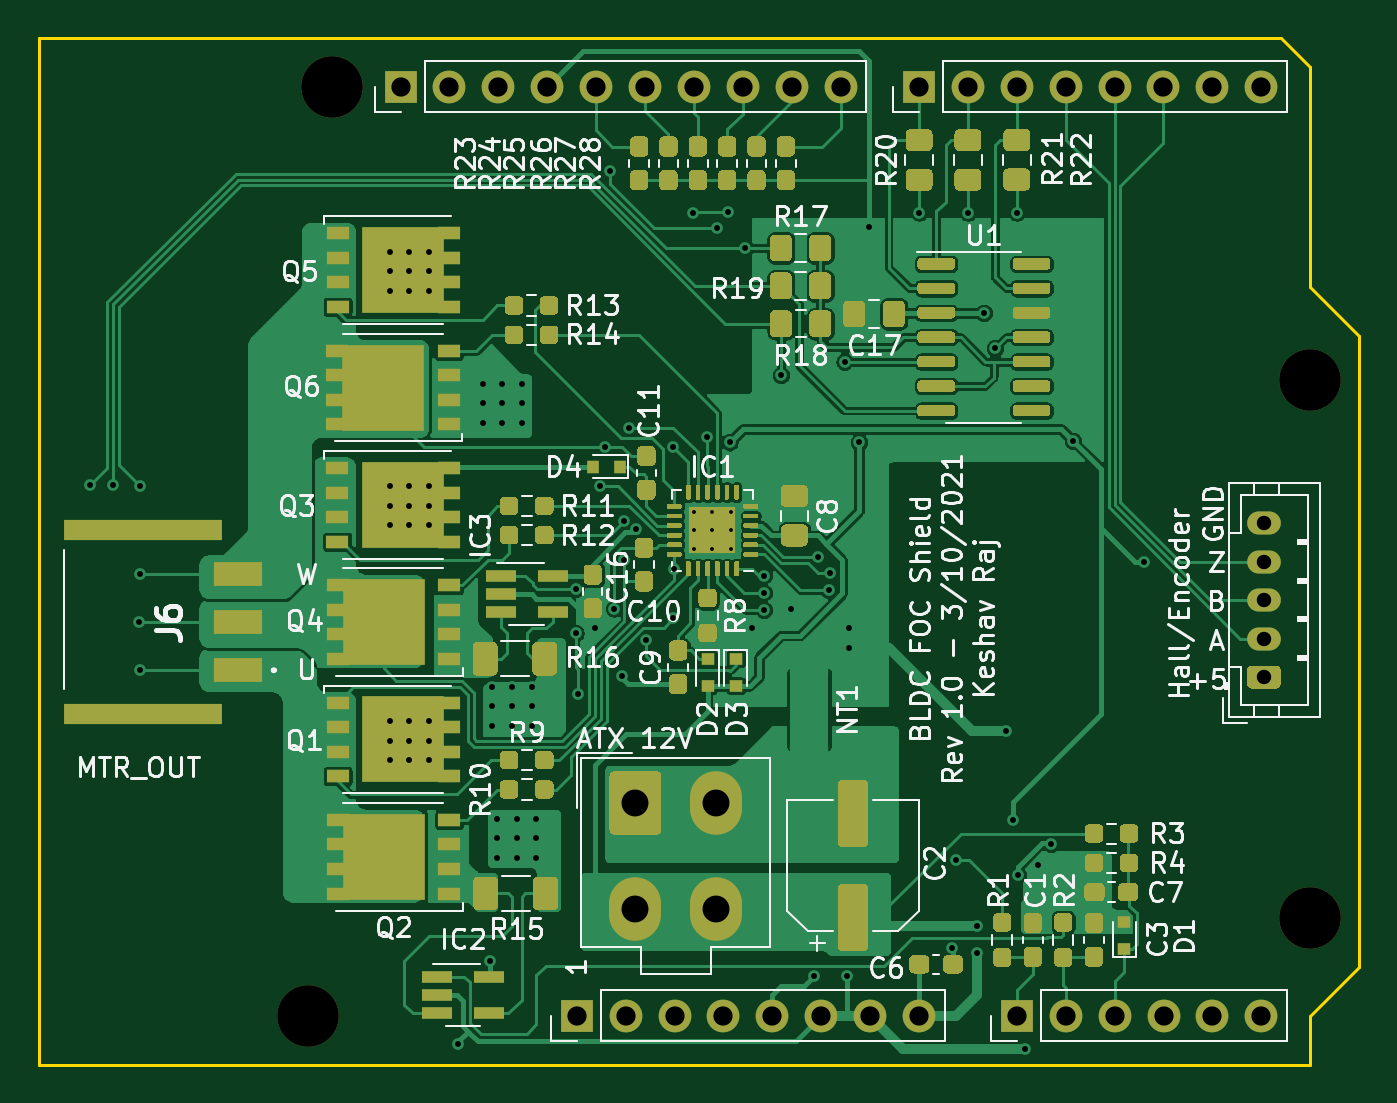
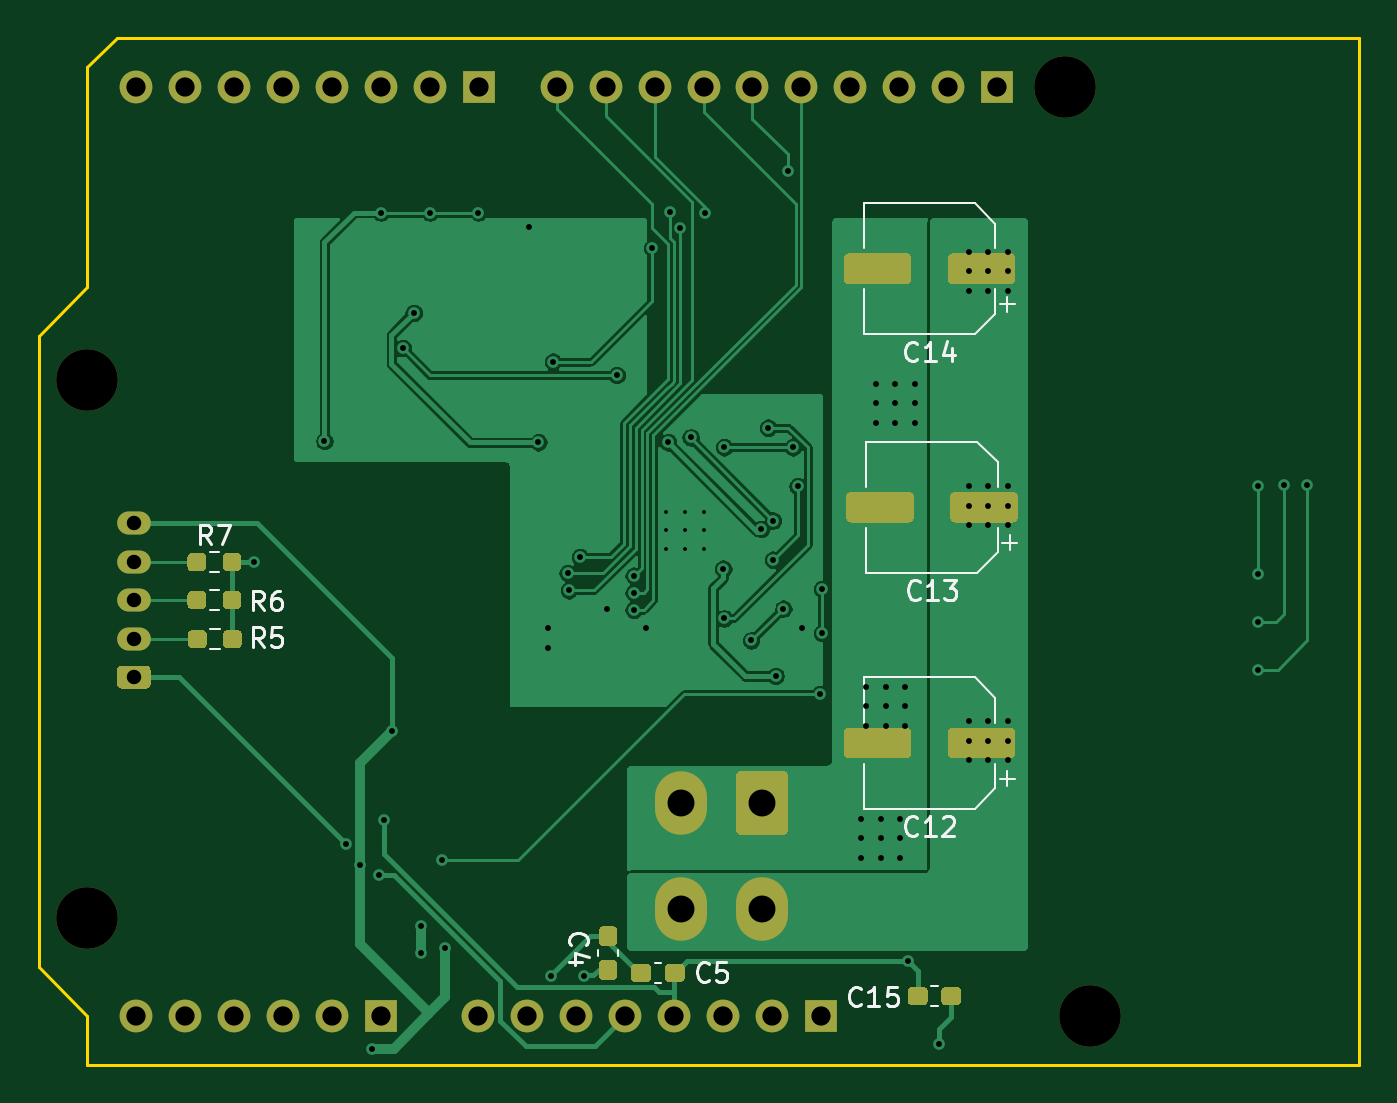
Circuit board: 11 layer files. Board 68.6 x 53.3 mm.
- bottom_copper: bldc_driver_fpga-B_Cu.gbl (69544 bytes)
- bottom_mask: bldc_driver_fpga-B_Mask.gbs (8395 bytes)
- paste: bldc_driver_fpga-B_Paste.gbp (6481 bytes)
- bottom_silk: bldc_driver_fpga-B_SilkS.gbo (17078 bytes)
- outline: bldc_driver_fpga-Edge_Cuts.gm1 (987 bytes)
- top_copper: bldc_driver_fpga-F_Cu.gtl (208258 bytes)
- top_mask: bldc_driver_fpga-F_Mask.gts (41088 bytes)
- paste: bldc_driver_fpga-F_Paste.gtp (43627 bytes)
- top_silk: bldc_driver_fpga-F_SilkS.gto (110251 bytes)
- drill: bldc_driver_fpga-NPTH.drl (344 bytes)
- drill: bldc_driver_fpga-PTH.drl (2987 bytes)

=== bottom_copper: bldc_driver_fpga-B_Cu.gbl (69544 bytes, source omitted) ===
=== bottom_mask: bldc_driver_fpga-B_Mask.gbs (8395 bytes, source omitted) ===
=== paste: bldc_driver_fpga-B_Paste.gbp (6481 bytes, source omitted) ===
=== bottom_silk: bldc_driver_fpga-B_SilkS.gbo (17078 bytes, source omitted) ===
=== outline: bldc_driver_fpga-Edge_Cuts.gm1 ===
G04 #@! TF.GenerationSoftware,KiCad,Pcbnew,(5.1.10)-1*
G04 #@! TF.CreationDate,2021-10-08T21:42:51+13:00*
G04 #@! TF.ProjectId,bldc_driver_fpga,626c6463-5f64-4726-9976-65725f667067,rev?*
G04 #@! TF.SameCoordinates,Original*
G04 #@! TF.FileFunction,Profile,NP*
%FSLAX46Y46*%
G04 Gerber Fmt 4.6, Leading zero omitted, Abs format (unit mm)*
G04 Created by KiCad (PCBNEW (5.1.10)-1) date 2021-10-08 21:42:51*
%MOMM*%
%LPD*%
G01*
G04 APERTURE LIST*
G04 #@! TA.AperFunction,Profile*
%ADD10C,0.150000*%
G04 #@! TD*
G04 APERTURE END LIST*
D10*
X126040000Y-28514000D02*
X126040000Y-17084000D01*
X126040000Y-17084000D02*
X124516000Y-15560000D01*
X128580000Y-31054000D02*
X126040000Y-28514000D01*
X124516000Y-15560000D02*
X60000000Y-15560000D01*
X60000000Y-15560000D02*
X60000000Y-68900000D01*
X126040000Y-68900000D02*
X126040000Y-66360000D01*
X60000000Y-68900000D02*
X126040000Y-68900000D01*
X128580000Y-63820000D02*
X128580000Y-31054000D01*
X126040000Y-66360000D02*
X128580000Y-63820000D01*
M02*

=== top_copper: bldc_driver_fpga-F_Cu.gtl (208258 bytes, source omitted) ===
=== top_mask: bldc_driver_fpga-F_Mask.gts (41088 bytes, source omitted) ===
=== paste: bldc_driver_fpga-F_Paste.gtp (43627 bytes, source omitted) ===
=== top_silk: bldc_driver_fpga-F_SilkS.gto (110251 bytes, source omitted) ===
=== drill: bldc_driver_fpga-NPTH.drl ===
M48
; DRILL file {KiCad (5.1.10)-1} date 10/08/21 21:44:04
; FORMAT={-:-/ absolute / metric / decimal}
; #@! TF.CreationDate,2021-10-08T21:44:04+13:00
; #@! TF.GenerationSoftware,Kicad,Pcbnew,(5.1.10)-1
; #@! TF.FileFunction,NonPlated,1,2,NPTH
FMAT,2
METRIC
T1C3.200
%
G90
G05
T1
X73.97Y-66.36
X75.24Y-18.1
X126.04Y-33.34
X126.04Y-61.28
T0
M30

=== drill: bldc_driver_fpga-PTH.drl ===
M48
; DRILL file {KiCad (5.1.10)-1} date 10/08/21 21:44:04
; FORMAT={-:-/ absolute / metric / decimal}
; #@! TF.CreationDate,2021-10-08T21:44:04+13:00
; #@! TF.GenerationSoftware,Kicad,Pcbnew,(5.1.10)-1
; #@! TF.FileFunction,Plated,1,2,PTH
FMAT,2
METRIC
T1C0.200
T2C0.305
T3C0.750
T4C1.000
T5C1.400
%
G90
G05
T1
X94.021Y-40.173
X94.021Y-41.148
X94.021Y-42.123
X94.996Y-40.173
X94.996Y-41.148
X94.996Y-42.123
X95.971Y-40.173
X95.971Y-41.148
X95.971Y-42.123
T2
X62.674Y-38.798
X63.881Y-38.798
X65.215Y-45.91
X65.238Y-38.822
X65.238Y-43.41
X65.238Y-48.41
X78.232Y-26.67
X78.232Y-27.686
X78.232Y-28.702
X78.232Y-38.862
X78.232Y-39.878
X78.232Y-40.894
X78.232Y-51.054
X78.232Y-52.07
X78.232Y-53.086
X79.248Y-26.67
X79.248Y-27.686
X79.248Y-28.702
X79.248Y-38.862
X79.248Y-39.878
X79.248Y-40.894
X79.248Y-51.054
X79.248Y-52.07
X79.248Y-53.086
X80.264Y-26.67
X80.264Y-27.686
X80.264Y-28.702
X80.264Y-38.862
X80.264Y-39.878
X80.264Y-40.894
X80.264Y-51.054
X80.264Y-52.07
X80.264Y-53.086
X81.788Y-67.818
X83.058Y-33.528
X83.058Y-34.544
X83.058Y-35.56
X83.439Y-63.5
X83.566Y-49.276
X83.566Y-50.292
X83.566Y-51.308
X83.82Y-56.134
X83.82Y-57.15
X83.82Y-58.166
X84.074Y-33.528
X84.074Y-34.544
X84.074Y-35.56
X84.582Y-49.276
X84.582Y-50.292
X84.582Y-51.308
X84.836Y-56.134
X84.836Y-57.15
X84.836Y-58.166
X85.09Y-33.528
X85.09Y-34.544
X85.09Y-35.56
X85.598Y-49.276
X85.598Y-50.292
X85.598Y-51.308
X85.852Y-56.134
X85.852Y-57.15
X85.852Y-58.166
X87.884Y-44.196
X87.884Y-46.482
X88.011Y-49.657
X88.9Y-46.228
X89.154Y-38.862
X89.408Y-36.83
X89.662Y-22.479
X89.891Y-45.212
X90.297Y-48.704
X90.424Y-40.64
X90.424Y-42.672
X90.678Y-35.814
X91.042Y-41.086
X91.567Y-46.863
X92.964Y-36.83
X92.964Y-45.72
X93.008Y-43.136
X93.98Y-24.638
X94.713Y-36.322
X95.25Y-25.463
X95.783Y-24.613
X95.885Y-36.576
X96.71Y-26.479
X97.028Y-46.228
X97.663Y-43.497
X97.663Y-44.386
X97.663Y-45.276
X98.552Y-33.084
X99.06Y-45.212
X100.266Y-64.305
X100.457Y-42.545
X101.028Y-44.259
X101.092Y-43.37
X101.854Y-32.385
X101.981Y-64.287
X102.108Y-46.228
X102.108Y-47.244
X102.616Y-36.576
X103.124Y-25.4
X105.727Y-24.638
X107.442Y-62.865
X107.632Y-58.293
X108.267Y-24.638
X108.712Y-61.722
X108.712Y-63.119
X109.093Y-29.845
X109.664Y-31.686
X110.236Y-51.562
X110.617Y-56.197
X110.807Y-24.638
X110.871Y-59.055
X111.252Y-68.072
X111.887Y-58.547
X112.598Y-57.429
X113.728Y-36.512
X117.411Y-42.799
T3
X123.634Y-40.768
X123.634Y-42.768
X123.634Y-44.768
X123.634Y-46.768
X123.634Y-48.768
T4
X78.796Y-18.1
X81.336Y-18.1
X83.876Y-18.1
X86.416Y-18.1
X87.947Y-66.358
X88.956Y-18.1
X90.487Y-66.358
X91.496Y-18.1
X93.027Y-66.358
X94.036Y-18.1
X95.567Y-66.358
X96.576Y-18.1
X98.108Y-66.358
X99.116Y-18.1
X100.647Y-66.358
X101.656Y-18.1
X103.188Y-66.358
X105.72Y-18.1
X105.727Y-66.358
X108.26Y-18.1
X110.8Y-18.1
X110.807Y-66.358
X113.34Y-18.1
X113.347Y-66.358
X115.88Y-18.1
X115.887Y-66.358
X118.42Y-18.1
X118.427Y-66.358
X120.96Y-18.1
X120.968Y-66.358
X123.5Y-18.1
X123.507Y-66.358
T5
X90.995Y-55.308
X90.995Y-60.808
X95.195Y-55.308
X95.195Y-60.808
T0
M30
